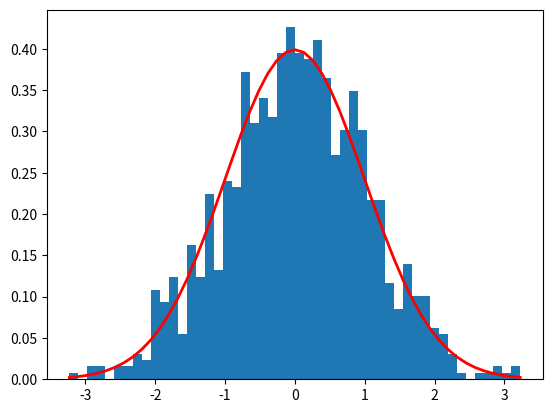

Python code for this plot:
import numpy as np
import matplotlib.pyplot as plt

mu = 0.0
sigma = 1.0

samples = np.random.default_rng().normal(mu, sigma, 1000)
mean = abs(mu - np.mean(samples))
variance = abs(sigma - np.std(samples, ddof=1))

print(f"Mu: {mu}\nSigma: {sigma}\nMean: {mean}\nVariance: {variance}")

count, bins, ignored = plt.hist(samples, 50, density=True)
plt.plot(
    bins,
    1 / (sigma * np.sqrt(2 * np.pi)) * np.exp(-((bins - mu) ** 2) / (2 * sigma**2)),
    linewidth=2,
    color="r",
)
plt.show()
